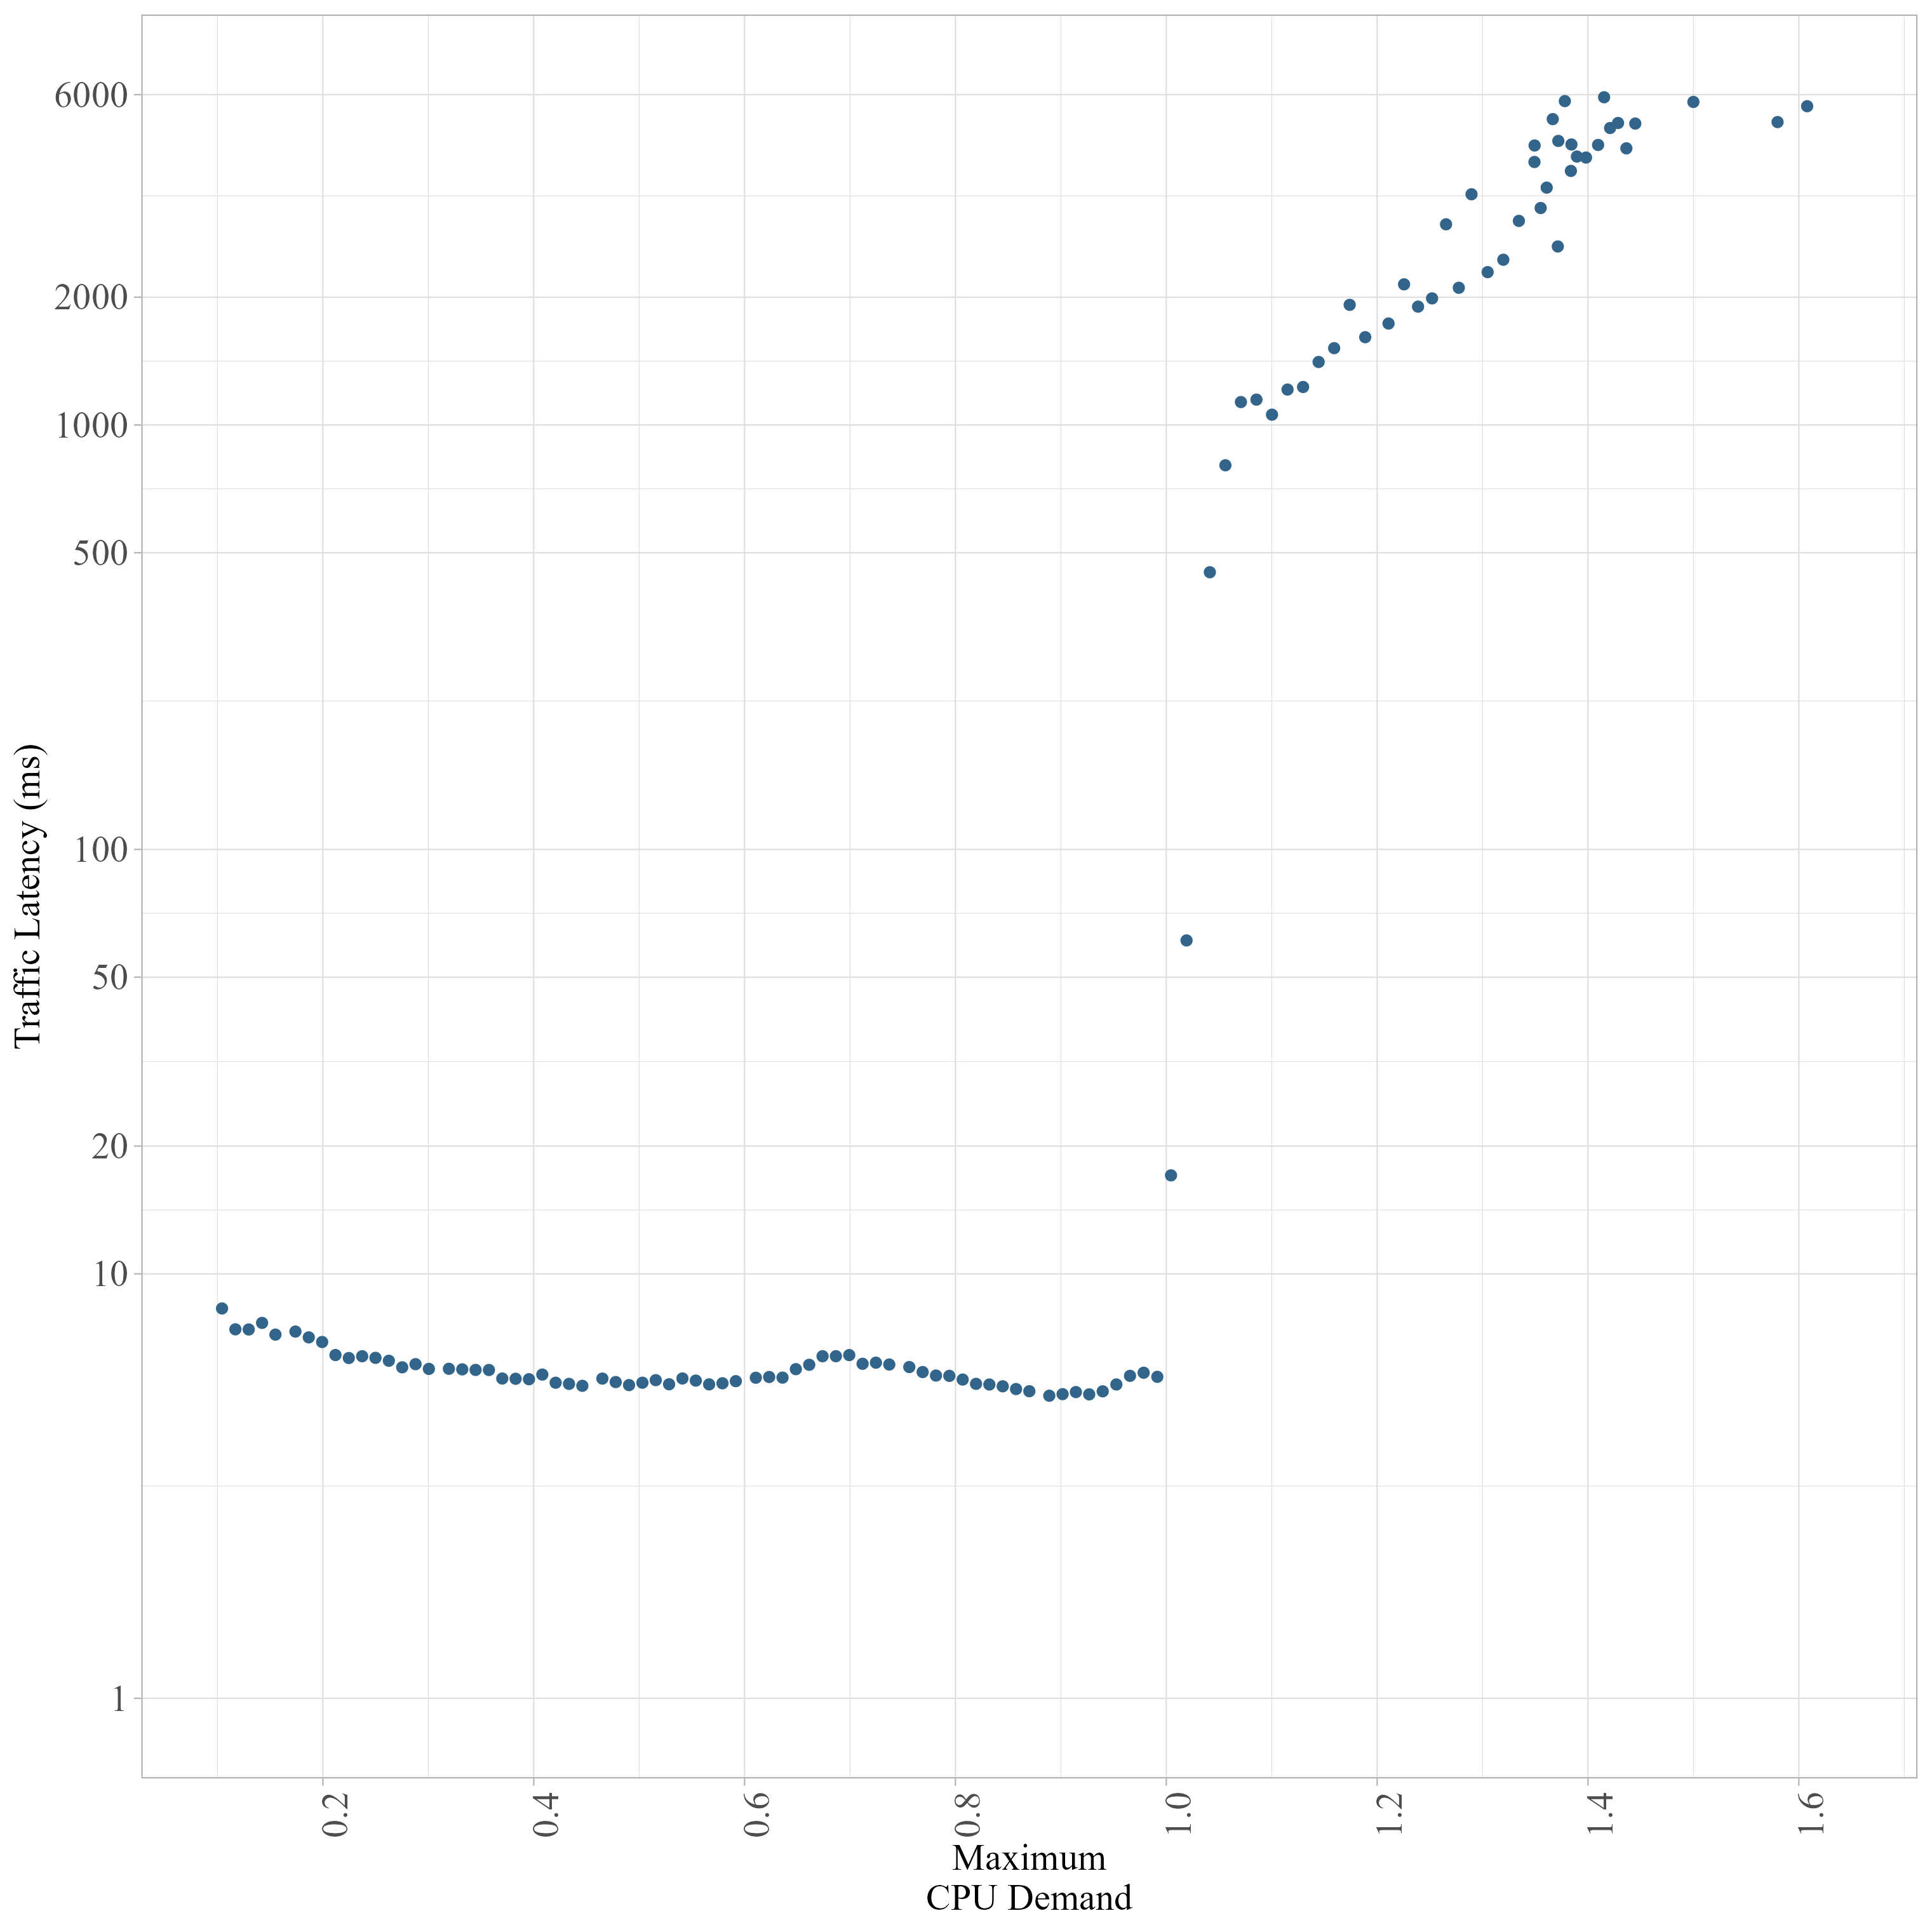

Values plotted in this chart, from the file beside it:
time, sfc, reqps, max_cpu, max_memory, total_link_score, max_link_score, total_delay, generation, individual, ar, real_reqps, latency
0, sfc0_0, 0.0, 0.09167, 0.02076, 0.0, 0.0, 8, 0, 0, 1.0, 3.0, 29.41
0, sfc1_0, 0.0, 0.09167, 0.02076, 0.0, 0.0, 8, 0, 0, 1.0, 3.0, 31.31
1, sfc0_0, 2.0, 0.1043, 0.02075, 0.0, 0.0, 8, 0, 0, 1.0, 5.0, 18.51
1, sfc1_0, 2.0, 0.1043, 0.02075, 0.0, 0.0, 8, 0, 0, 1.0, 5.0, 19.84
2, sfc0_0, 4.0, 0.117, 0.02075, 0.0, 0.0, 8, 0, 0, 1.0, 7.0, 15.87
2, sfc1_0, 4.0, 0.117, 0.02075, 0.0, 0.0, 8, 0, 0, 1.0, 7.0, 17.33
3, sfc0_0, 6.0, 0.1297, 0.02075, 0.0, 0.0, 8, 0, 0, 1.0, 9.0, 15.38
3, sfc1_0, 6.0, 0.1297, 0.02075, 0.0, 0.0, 8, 0, 0, 1.0, 9.0, 16.75
4, sfc0_0, 8.0, 0.1423, 0.02075, 0.0, 0.0, 8, 0, 0, 1.0, 12.0, 15.56
4, sfc1_0, 8.0, 0.1423, 0.02075, 0.0, 0.0, 8, 0, 0, 1.0, 11.0, 17.21
5, sfc0_0, 10.0, 0.155, 0.02075, 0.0, 0.0, 8, 0, 0, 1.0, 13.0, 14.83
5, sfc1_0, 10.0, 0.155, 0.02075, 0.0, 0.0, 8, 0, 0, 1.0, 14.0, 16.52
6, sfc0_0, 13.0, 0.174, 0.02075, 0.0, 0.0, 8, 0, 0, 1.0, 16.0, 15.24
6, sfc1_0, 13.0, 0.174, 0.02075, 0.0, 0.0, 8, 0, 0, 1.0, 16.0, 16.79
7, sfc0_0, 15.0, 0.1866, 0.02075, 0.0, 0.0, 8, 0, 0, 1.0, 18.0, 14.97
7, sfc1_0, 15.0, 0.1866, 0.02075, 0.0, 0.0, 8, 0, 0, 1.0, 18.0, 16.3
8, sfc0_0, 17.0, 0.1993, 0.02075, 0.0, 0.0, 8, 0, 0, 1.0, 20.0, 14.73
8, sfc1_0, 17.0, 0.1993, 0.02075, 0.0, 0.0, 8, 0, 0, 1.0, 20.0, 15.94
9, sfc0_0, 19.0, 0.2119, 0.02075, 0.0, 0.0, 8, 0, 0, 1.0, 22.0, 14.13
9, sfc1_0, 19.0, 0.2119, 0.02075, 0.0, 0.0, 8, 0, 0, 1.0, 22.0, 15.24
10, sfc0_0, 21.0, 0.2246, 0.02076, 0.0, 0.0, 8, 0, 0, 1.0, 24.0, 13.77
10, sfc1_0, 21.0, 0.2246, 0.02076, 0.0, 0.0, 8, 0, 0, 1.0, 24.0, 15.12
11, sfc0_0, 23.0, 0.2372, 0.02076, 0.0, 0.0, 8, 0, 0, 1.0, 26.0, 13.96
11, sfc1_0, 23.0, 0.2372, 0.02076, 0.0, 0.0, 8, 0, 0, 1.0, 26.0, 14.83
12, sfc0_0, 25.0, 0.2499, 0.02076, 0.0, 0.0, 8, 0, 0, 1.0, 28.0, 14.05
12, sfc1_0, 25.0, 0.2499, 0.02076, 0.0, 0.0, 8, 0, 0, 1.0, 28.0, 15.09
13, sfc0_0, 27.0, 0.2626, 0.02077, 0.0, 0.0, 8, 0, 0, 1.0, 30.0, 13.8
13, sfc1_0, 27.0, 0.2626, 0.02077, 0.0, 0.0, 8, 0, 0, 1.0, 30.0, 14.82
14, sfc0_0, 29.0, 0.2752, 0.02077, 0.0, 0.0, 8, 0, 0, 1.0, 32.0, 13.76
14, sfc1_0, 29.0, 0.2752, 0.02077, 0.0, 0.0, 8, 0, 0, 1.0, 32.0, 14.88
15, sfc0_0, 31.0, 0.2879, 0.02078, 0.0, 0.0, 8, 0, 0, 1.0, 34.0, 13.78
15, sfc1_0, 31.0, 0.2879, 0.02078, 0.0, 0.0, 8, 0, 0, 1.0, 34.0, 14.73
16, sfc0_0, 33.0, 0.3005, 0.02078, 0.0, 0.0, 8, 0, 0, 1.0, 37.0, 13.7
16, sfc1_0, 33.0, 0.3005, 0.02078, 0.0, 0.0, 8, 0, 0, 1.0, 37.0, 14.64
17, sfc0_0, 36.0, 0.3195, 0.02079, 0.0, 0.0, 8, 0, 0, 1.0, 39.0, 13.55
17, sfc1_0, 36.0, 0.3195, 0.02079, 0.0, 0.0, 8, 0, 0, 1.0, 39.0, 14.46
18, sfc0_0, 38.0, 0.3322, 0.02079, 0.0, 0.0, 8, 0, 0, 1.0, 41.0, 13.48
18, sfc1_0, 38.0, 0.3322, 0.02079, 0.0, 0.0, 8, 0, 0, 1.0, 41.0, 14.43
19, sfc0_0, 40.0, 0.3448, 0.0208, 0.0, 0.0, 8, 0, 0, 1.0, 43.0, 13.64
19, sfc1_0, 40.0, 0.3448, 0.0208, 0.0, 0.0, 8, 0, 0, 1.0, 43.0, 14.57
20, sfc0_0, 42.0, 0.3575, 0.0208, 0.0, 0.0, 8, 0, 0, 1.0, 45.0, 13.56
20, sfc1_0, 42.0, 0.3575, 0.0208, 0.0, 0.0, 8, 0, 0, 1.0, 45.0, 14.42
21, sfc0_0, 44.0, 0.3702, 0.0208, 0.0, 0.0, 8, 0, 0, 1.0, 47.0, 13.21
21, sfc1_0, 44.0, 0.3702, 0.0208, 0.0, 0.0, 8, 0, 0, 1.0, 47.0, 14.12
22, sfc0_0, 46.0, 0.3828, 0.02081, 0.0, 0.0, 8, 0, 0, 1.0, 49.0, 13.23
22, sfc1_0, 46.0, 0.3828, 0.02081, 0.0, 0.0, 8, 0, 0, 1.0, 49.0, 14.28
23, sfc0_0, 48.0, 0.3955, 0.02081, 0.0, 0.0, 8, 0, 0, 1.0, 51.0, 13.2
23, sfc1_0, 48.0, 0.3955, 0.02081, 0.0, 0.0, 8, 0, 0, 1.0, 51.0, 14.36
24, sfc0_0, 50.0, 0.4081, 0.02082, 0.0, 0.0, 8, 0, 0, 1.0, 53.0, 13.49
24, sfc1_0, 50.0, 0.4081, 0.02082, 0.0, 0.0, 8, 0, 0, 1.0, 53.0, 14.17
25, sfc0_0, 52.0, 0.4208, 0.02082, 0.0, 0.0, 8, 0, 0, 1.0, 55.0, 12.95
25, sfc1_0, 52.0, 0.4208, 0.02082, 0.0, 0.0, 8, 0, 0, 1.0, 55.0, 13.89
26, sfc0_0, 54.0, 0.4334, 0.02082, 0.0, 0.0, 8, 0, 0, 1.0, 57.0, 13.03
26, sfc1_0, 54.0, 0.4334, 0.02082, 0.0, 0.0, 8, 0, 0, 1.0, 57.0, 13.98
27, sfc0_0, 56.0, 0.4461, 0.02083, 0.0, 0.0, 8, 0, 0, 1.0, 60.0, 13.05
27, sfc1_0, 56.0, 0.4461, 0.02083, 0.0, 0.0, 8, 0, 0, 1.0, 60.0, 13.85
28, sfc0_0, 59.0, 0.4651, 0.02084, 0.0, 0.0, 8, 0, 0, 1.0, 62.0, 13.2
28, sfc1_0, 59.0, 0.4651, 0.02084, 0.0, 0.0, 8, 0, 0, 1.0, 62.0, 14.21
29, sfc0_0, 61.0, 0.4778, 0.02084, 0.0, 0.0, 8, 0, 0, 1.0, 64.0, 13.28
29, sfc1_0, 61.0, 0.4778, 0.02084, 0.0, 0.0, 8, 0, 0, 1.0, 64.0, 14.23
... 1,150 more rows
